The GitHub repository praveenhongal08/datasetscardiac contains a labelled image folder "cardiac" with 8 categories: angiography abnormal, angiography normal, CT scan abnormal, CT scan normal, ECG abnormal, ECG normal, MRI abnormal, MRI normal. Examples follow, each with its label.

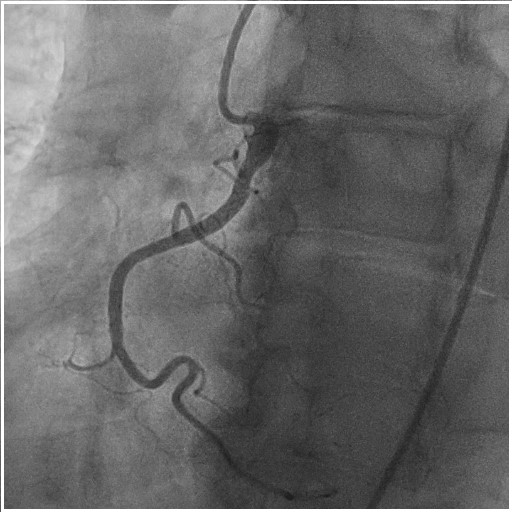
Label: angiography normal

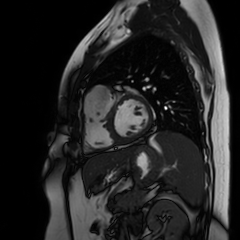
Label: MRI normal

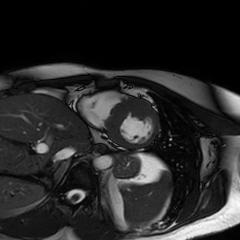
Label: MRI normal

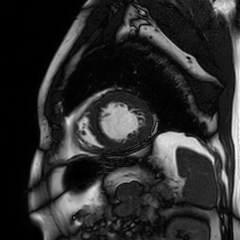
Label: MRI abnormal

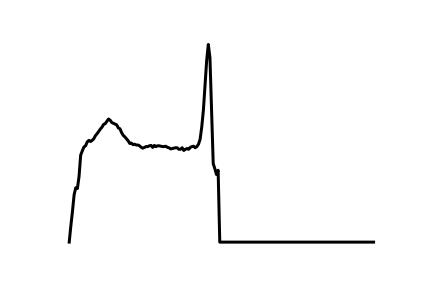
Label: ECG abnormal

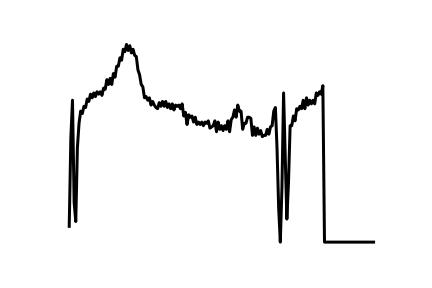
Label: ECG normal
